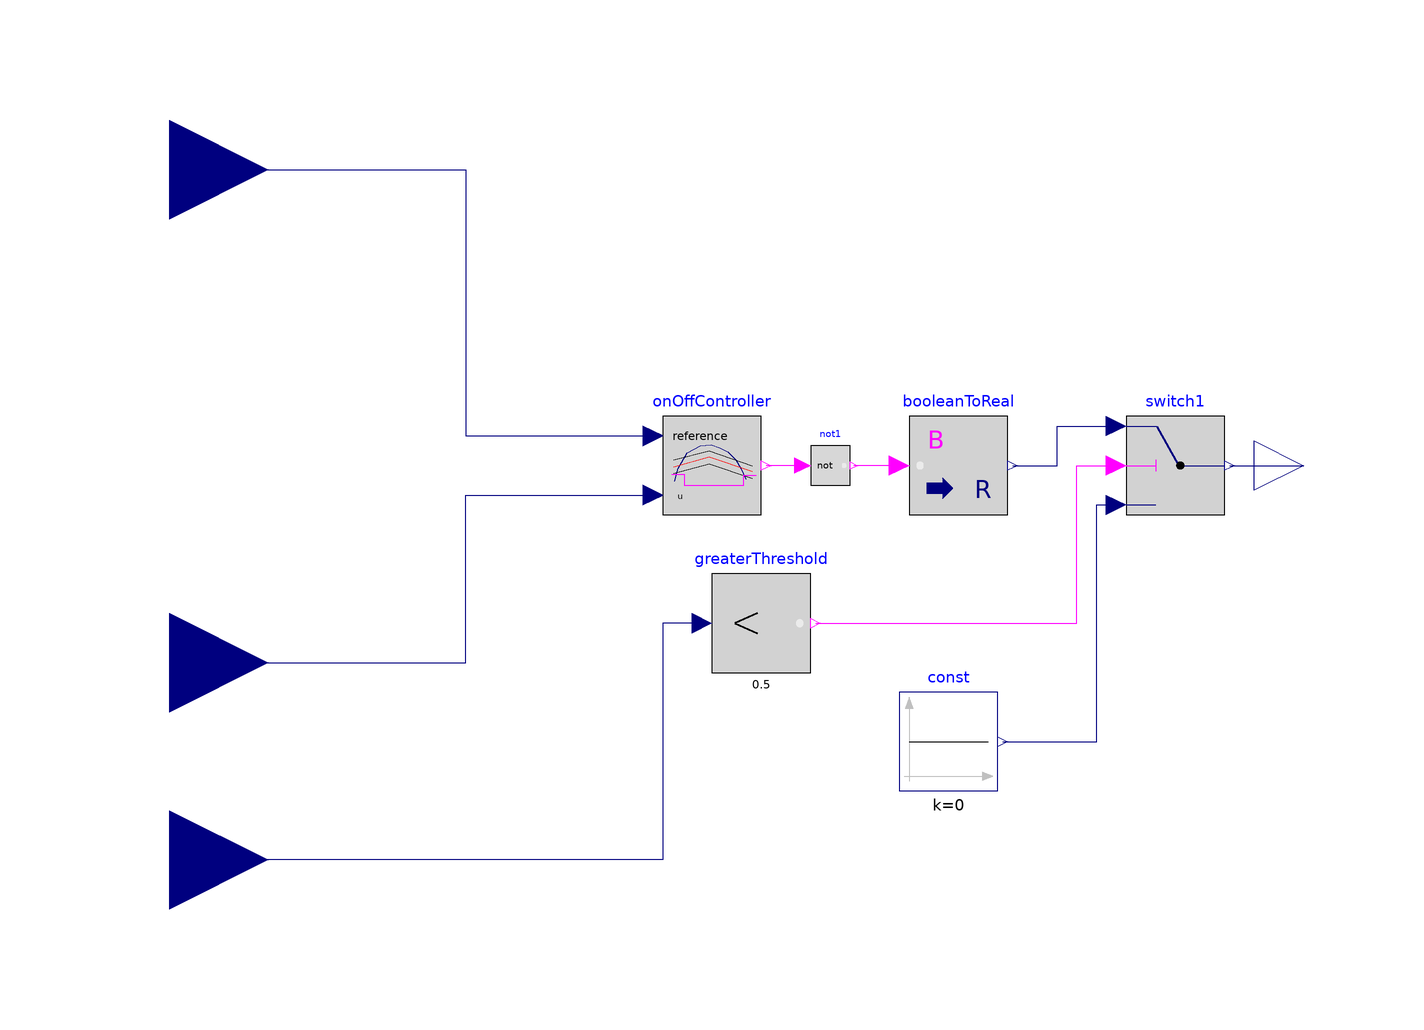

The component connection diagram of the Modelica model below, drawn from its own Placement and Line annotations.

model SingleStageCoolingController
        parameter Real deadband = 1 "Deadband of controller";
        Modelica.Blocks.Interfaces.RealInput Tset "Temperature setpoint"
          annotation (Placement(transformation(extent={{-140,40},{-100,80}})));
        Modelica.Blocks.Interfaces.RealInput Tmeas "Temperature measured"
          annotation (Placement(transformation(extent={{-140,-60},{-100,-20}})));
        Modelica.Blocks.Logical.OnOffController onOffController(bandwidth=deadband)
          annotation (Placement(transformation(extent={{-20,-10},{0,10}})));
        Modelica.Blocks.Math.BooleanToReal booleanToReal
          annotation (Placement(transformation(extent={{30,-10},{50,10}})));
        Modelica.Blocks.Interfaces.RealOutput y "Controller output"
          annotation (Placement(transformation(extent={{100,-10},{120,10}})));
        Modelica.Blocks.MathBoolean.Not not1
          annotation (Placement(transformation(extent={{10,-4},{18,4}})));
        Modelica.Blocks.Logical.LessThreshold greaterThreshold(threshold=0.5)
          annotation (Placement(transformation(extent={{-10,-42},{10,-22}})));
        Modelica.Blocks.Logical.Switch switch1
          annotation (Placement(transformation(extent={{74,-10},{94,10}})));
        Modelica.Blocks.Interfaces.RealInput uFreDef
          "Connector of Boolean input signal" annotation (Placement(
              transformation(extent={{-140,-100},{-100,-60}})));
        Modelica.Blocks.Sources.Constant const(k=0)
          annotation (Placement(transformation(extent={{28,-66},{48,-46}})));
      equation
        connect(Tmeas, onOffController.u) annotation (Line(points={{-120,-40},{
                -60,-40},{-60,-6},{-22,-6}},
                                    color={0,0,127}));
        connect(Tset, onOffController.reference) annotation (Line(points={{-120,60},
                {-60,60},{-60,6},{-22,6}},
                                      color={0,0,127}));
        connect(booleanToReal.u, not1.y)
          annotation (Line(points={{28,0},{18.8,0}}, color={255,0,255}));
        connect(not1.u, onOffController.y)
          annotation (Line(points={{8.4,0},{1,0}},   color={255,0,255}));
        connect(greaterThreshold.u, uFreDef) annotation (Line(points={{-12,-32},
                {-20,-32},{-20,-80},{-120,-80}}, color={0,0,127}));
        connect(booleanToReal.y, switch1.u1) annotation (Line(points={{51,0},{
                60,0},{60,8},{72,8}}, color={0,0,127}));
        connect(greaterThreshold.y, switch1.u2) annotation (Line(points={{11,
                -32},{64,-32},{64,0},{72,0}}, color={255,0,255}));
        connect(const.y, switch1.u3) annotation (Line(points={{49,-56},{68,-56},
                {68,-8},{72,-8}}, color={0,0,127}));
        connect(switch1.y, y)
          annotation (Line(points={{95,0},{110,0}}, color={0,0,127}));
        annotation (Icon(coordinateSystem(preserveAspectRatio=false), graphics={
              Rectangle(
                extent={{-100,100},{100,-100}},
                lineColor={0,0,0},
                fillColor={255,255,255},
                fillPattern=FillPattern.Solid),
              Line(points={{-100,60},{100,60}}, color={0,0,0}),
              Line(
                points={{-100,90},{100,90}},
                color={0,0,0},
                pattern=LinePattern.Dot),
              Line(
                points={{-100,30},{100,30}},
                color={0,0,0},
                pattern=LinePattern.Dot),
              Line(points={{-100,80},{-68,90},{-22,30},{28,90},{74,30}}, color={28,108,
                    200}),
              Line(points={{-100,-72},{100,-72}}, color={0,0,0}),
              Rectangle(
                extent={{-66,0},{-20,-72}},
                lineColor={28,108,200},
                fillColor={255,255,255},
                fillPattern=FillPattern.Solid),
              Rectangle(
                extent={{28,0},{74,-72}},
                lineColor={28,108,200},
                fillColor={255,255,255},
                fillPattern=FillPattern.Solid),
              Text(
                extent={{-150,140},{150,100}},
                textString="%name",
                lineColor={0,0,255})}),                                Diagram(
              coordinateSystem(preserveAspectRatio=false)));
      end SingleStageCoolingController;